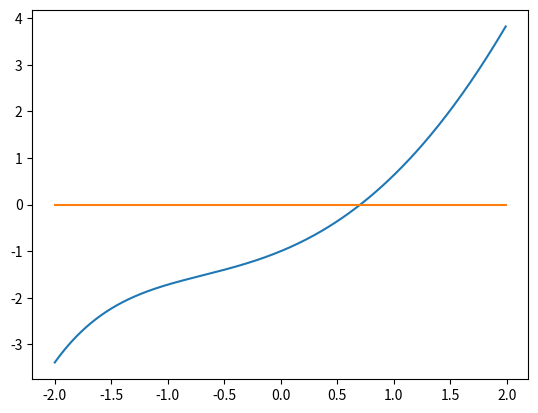

Write the Python code that produced this figure.
import numpy as np
import matplotlib.pyplot as plt

# from scipy.optimize import fsolve
from scipy.optimize import brentq

f = lambda x: x * x - np.exp(-x)

f_ = lambda x: 2*x + np.exp(-x)

xs = np.arange(-2, 2, 0.01)
ys = [f(x) for x in xs]
plt.plot(xs, ys)
plt.plot(xs, [0 for i in xs])
plt.show()

# ans = fsolve(f, 0)
ans = brentq(f, -2, 2)

print('ans', ans)

cond = 1 / f_(ans)

print('cond', cond)